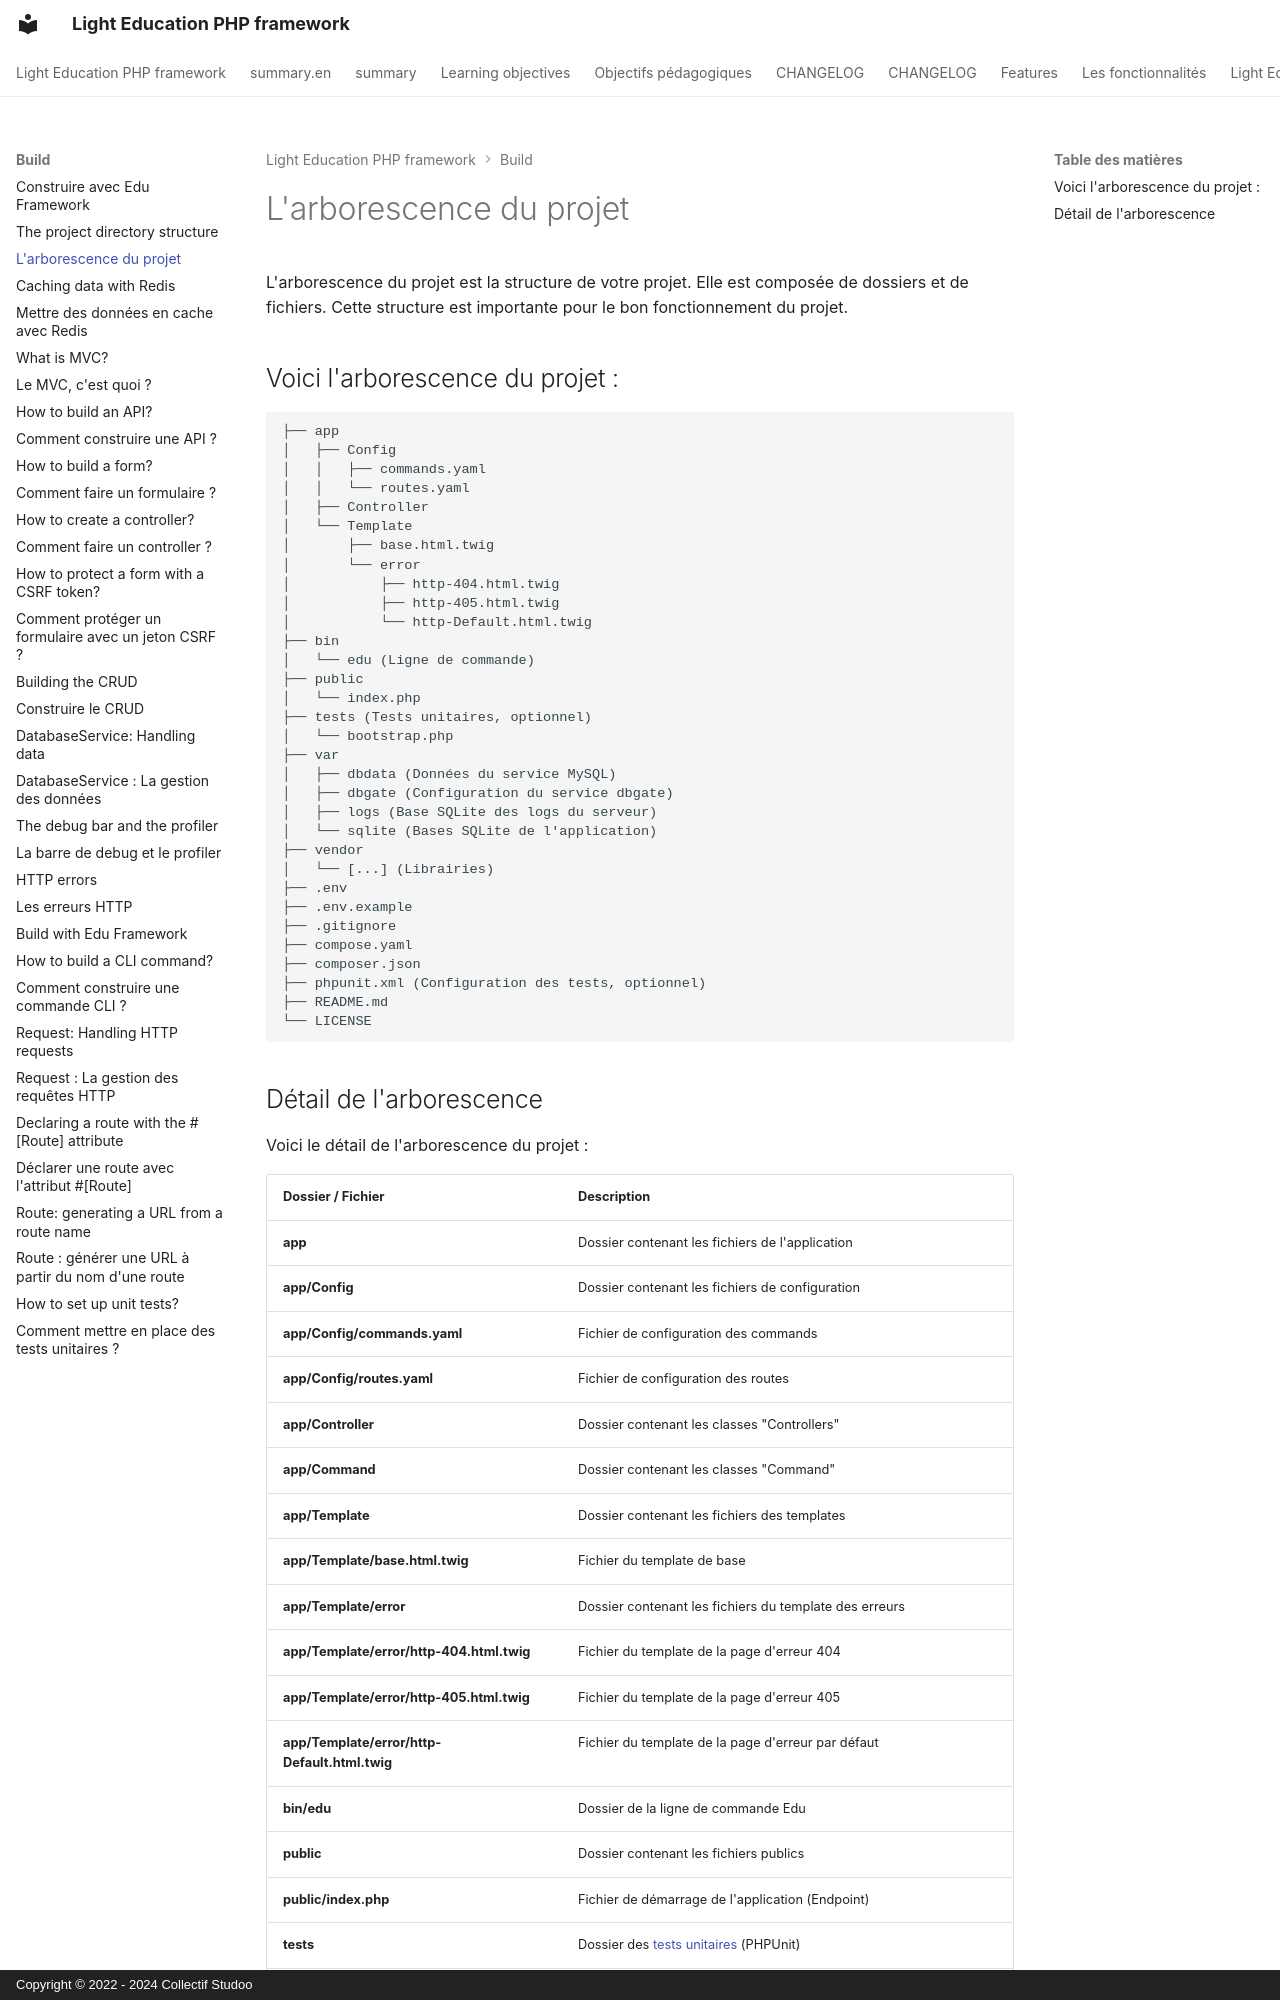

repository: studoo-app/edu-framework · page: build/arborescence/index.html · generator: mkdocs · copyright: Copyright © 2022 - 2024 Collectif Studoo

# L'arborescence du projet

L'arborescence du projet est la structure de votre projet. Elle est composée de dossiers et de fichiers. Cette structure est importante pour le bon fonctionnement du projet.

## Voici l'arborescence du projet :

```
├── app
│   ├── Config
│   │   ├── commands.yaml
│   │   └── routes.yaml
│   ├── Controller
│   └── Template
│       ├── base.html.twig
│       └── error
│           ├── http-404.html.twig
│           ├── http-405.html.twig
│           └── http-Default.html.twig
├── bin
│   └── edu (Ligne de commande)
├── public
│   └── index.php
├── tests (Tests unitaires, optionnel)
│   └── bootstrap.php
├── var
│   ├── dbdata (Données du service MySQL)
│   ├── dbgate (Configuration du service dbgate)
│   ├── logs (Base SQLite des logs du serveur)
│   └── sqlite (Bases SQLite de l'application)
├── vendor
│   └── [...] (Librairies)
├── .env
├── .env.example
├── .gitignore
├── compose.yaml
├── composer.json
├── phpunit.xml (Configuration des tests, optionnel)
├── README.md
└── LICENSE
```
